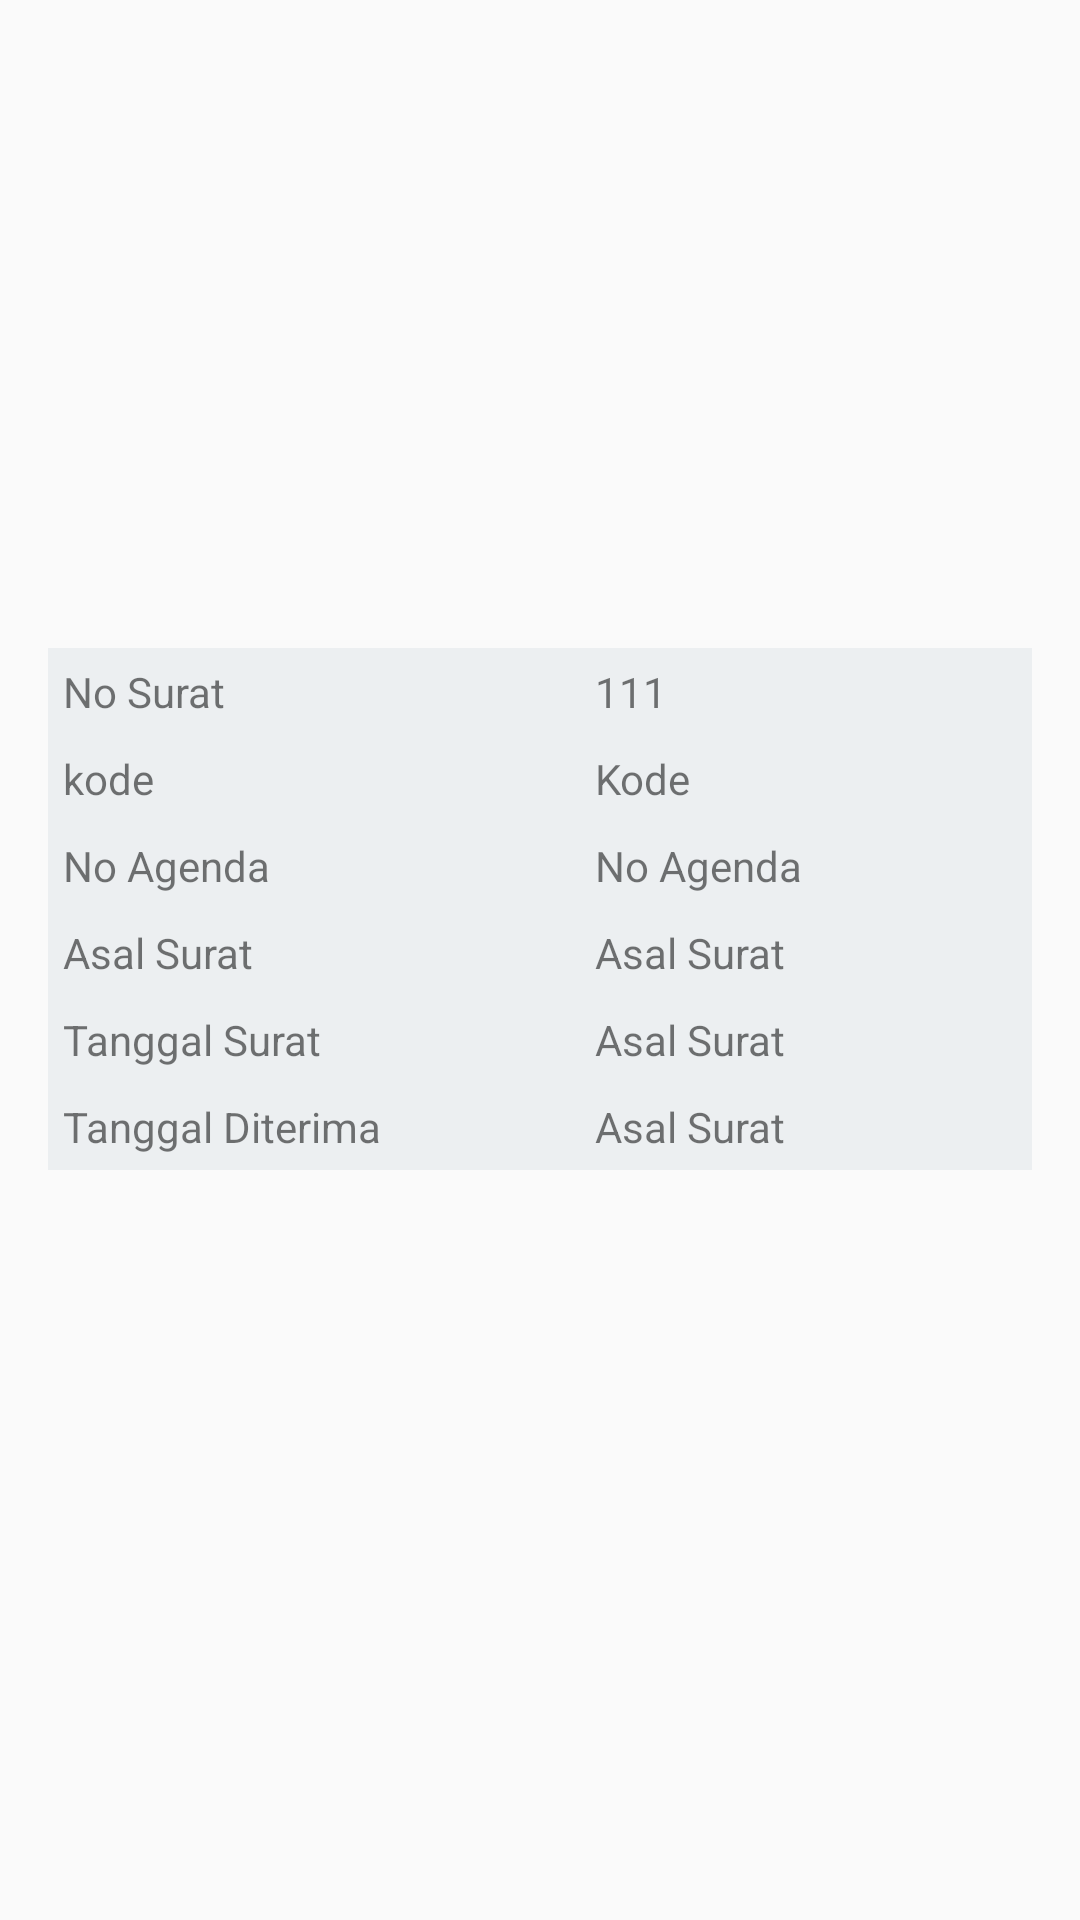

Layout XML and referenced resources for this Android screen:
<!-- AndroidManifest.xml: application theme AppTheme -->
<!-- res/layout/detail_surat_masuk.xml -->
<?xml version="1.0" encoding="utf-8"?>
<LinearLayout xmlns:android="http://schemas.android.com/apk/res/android"
              android:orientation="vertical"
              android:layout_width="match_parent"
              android:layout_height="match_parent">
    <ImageView android:layout_width="200dp"
               android:layout_height="200dp"
               android:src="@mipmap/ic_launcher"
               android:layout_gravity="center"
               android:id="@+id/gambar_surat"/>

    <TableLayout

            android:layout_marginLeft="16dp"
            android:layout_marginRight="16dp"
            android:layout_width="match_parent"
            android:layout_height="wrap_content"
            android:id="@+id/tablelayoutid"
            android:layout_marginTop="16dp">

        <TableRow
                android:background="#ECEFF1"
                android:padding="5dp">

            <TextView
                    android:layout_width="wrap_content"
                    android:layout_height="wrap_content"
                    android:layout_weight="1"
                    android:text="No Surat" />
            <TextView
                    android:layout_width="wrap_content"
                    android:layout_height="wrap_content"
                    android:layout_weight="1"
                    android:text="111"
                    android:id="@+id/no_surat"
            />
        </TableRow>

        <TableRow
                android:background="#ECEFF1"
                android:padding="5dp">

            <TextView
                    android:layout_width="wrap_content"
                    android:layout_height="wrap_content"
                    android:layout_weight="1"
                    android:text="kode" />
            <TextView
                    android:layout_width="wrap_content"
                    android:layout_height="wrap_content"
                    android:layout_weight="1"
                    android:text="Kode"
                    android:id="@+id/kode_surat"
            />
        </TableRow>
        <TableRow
                android:background="#ECEFF1"
                android:padding="5dp">

            <TextView
                    android:layout_width="wrap_content"
                    android:layout_height="wrap_content"
                    android:layout_weight="1"
                    android:text="No Agenda" />
            <TextView
                    android:layout_width="wrap_content"
                    android:layout_height="wrap_content"
                    android:layout_weight="1"
                    android:text="No Agenda"
                    android:id="@+id/no_agenda"
            />
        </TableRow>
        <TableRow
                android:background="#ECEFF1"
                android:padding="5dp">
            <TextView
                    android:layout_width="wrap_content"
                    android:layout_height="wrap_content"
                    android:layout_weight="1"
                    android:text="Asal Surat" />
            <TextView
                    android:layout_width="wrap_content"
                    android:layout_height="wrap_content"
                    android:layout_weight="1"
                    android:text="Asal Surat"
                    android:id="@+id/asal_surat"
            />
        </TableRow>
        <TableRow
                android:background="#ECEFF1"
                android:padding="5dp">
            <TextView
                    android:layout_width="wrap_content"
                    android:layout_height="wrap_content"
                    android:layout_weight="1"
                    android:text="Tanggal Surat" />
            <TextView
                    android:layout_width="wrap_content"
                    android:layout_height="wrap_content"
                    android:layout_weight="1"
                    android:text="Asal Surat"
                    android:id="@+id/tgl_surat"
            />
        </TableRow>
        <TableRow
                android:background="#ECEFF1"
                android:padding="5dp">
            <TextView
                    android:layout_width="wrap_content"
                    android:layout_height="wrap_content"
                    android:layout_weight="1"
                    android:text="Tanggal Diterima" />
            <TextView
                    android:layout_width="wrap_content"
                    android:layout_height="wrap_content"
                    android:layout_weight="1"
                    android:text="Asal Surat"
                    android:id="@+id/tgl_terima"
            />
        </TableRow>
    </TableLayout>


</LinearLayout>
<!-- resources referenced by this layout -->
<resources>
  <style name="AppTheme" parent="Theme.AppCompat.Light.NoActionBar">
          
          <item name="colorPrimary">@color/colorPrimary</item>
          <item name="colorPrimaryDark">@color/colorPrimaryDark</item>
          <item name="colorAccent">@color/colorAccent</item>
      </style>
  <!-- not gathered from this repository: default colours our renderer supplied (Android Studio template values) -->
  <color name="colorPrimary">#FF6200EE</color>
  <color name="colorPrimaryDark">#FF3700B3</color>
  <color name="colorAccent">#FF03DAC5</color>
</resources>
